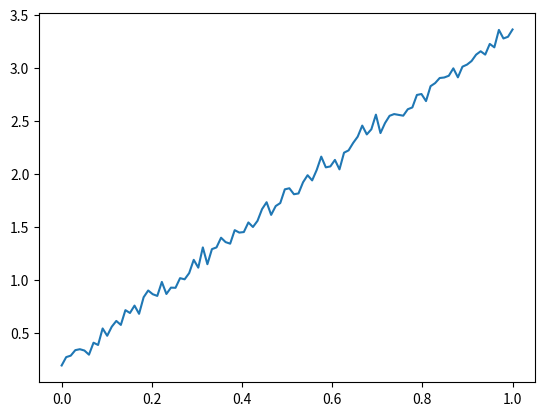

Python code for this plot:
import matplotlib.pyplot as plt
import numpy as np


def grad_descent():
    x = np.arange(0, 100, 1)[:, np.newaxis]
    y = x * 3.14 + 22
    y += 5 * np.random.randn(*x.shape)
    print(y.shape)

    norm_factor = np.max(np.abs(x))
    x = x / norm_factor
    y = y / norm_factor

    plt.plot(x, y)
    plt.show()

    # add bias
    x = np.hstack((x, np.ones_like(x)))
    print(x.shape)

    w = np.random.randn(2, 1)
    print(w.shape)

    lr = 0.005
    for _ in range(100000):
        y_pred = x @ w  # (100, 2) @ (2, 1)
        # grad = np.mean(-2 * (y - y_pred) * x, axis=0)[:, np.newaxis]
        grad = -2 * x.T @ (y - y_pred)  # (100, 2).T @ (100, 1)
        w -= lr * grad

    print(w[0])
    print(w[1] * norm_factor)


if __name__ == "__main__":
    grad_descent()
